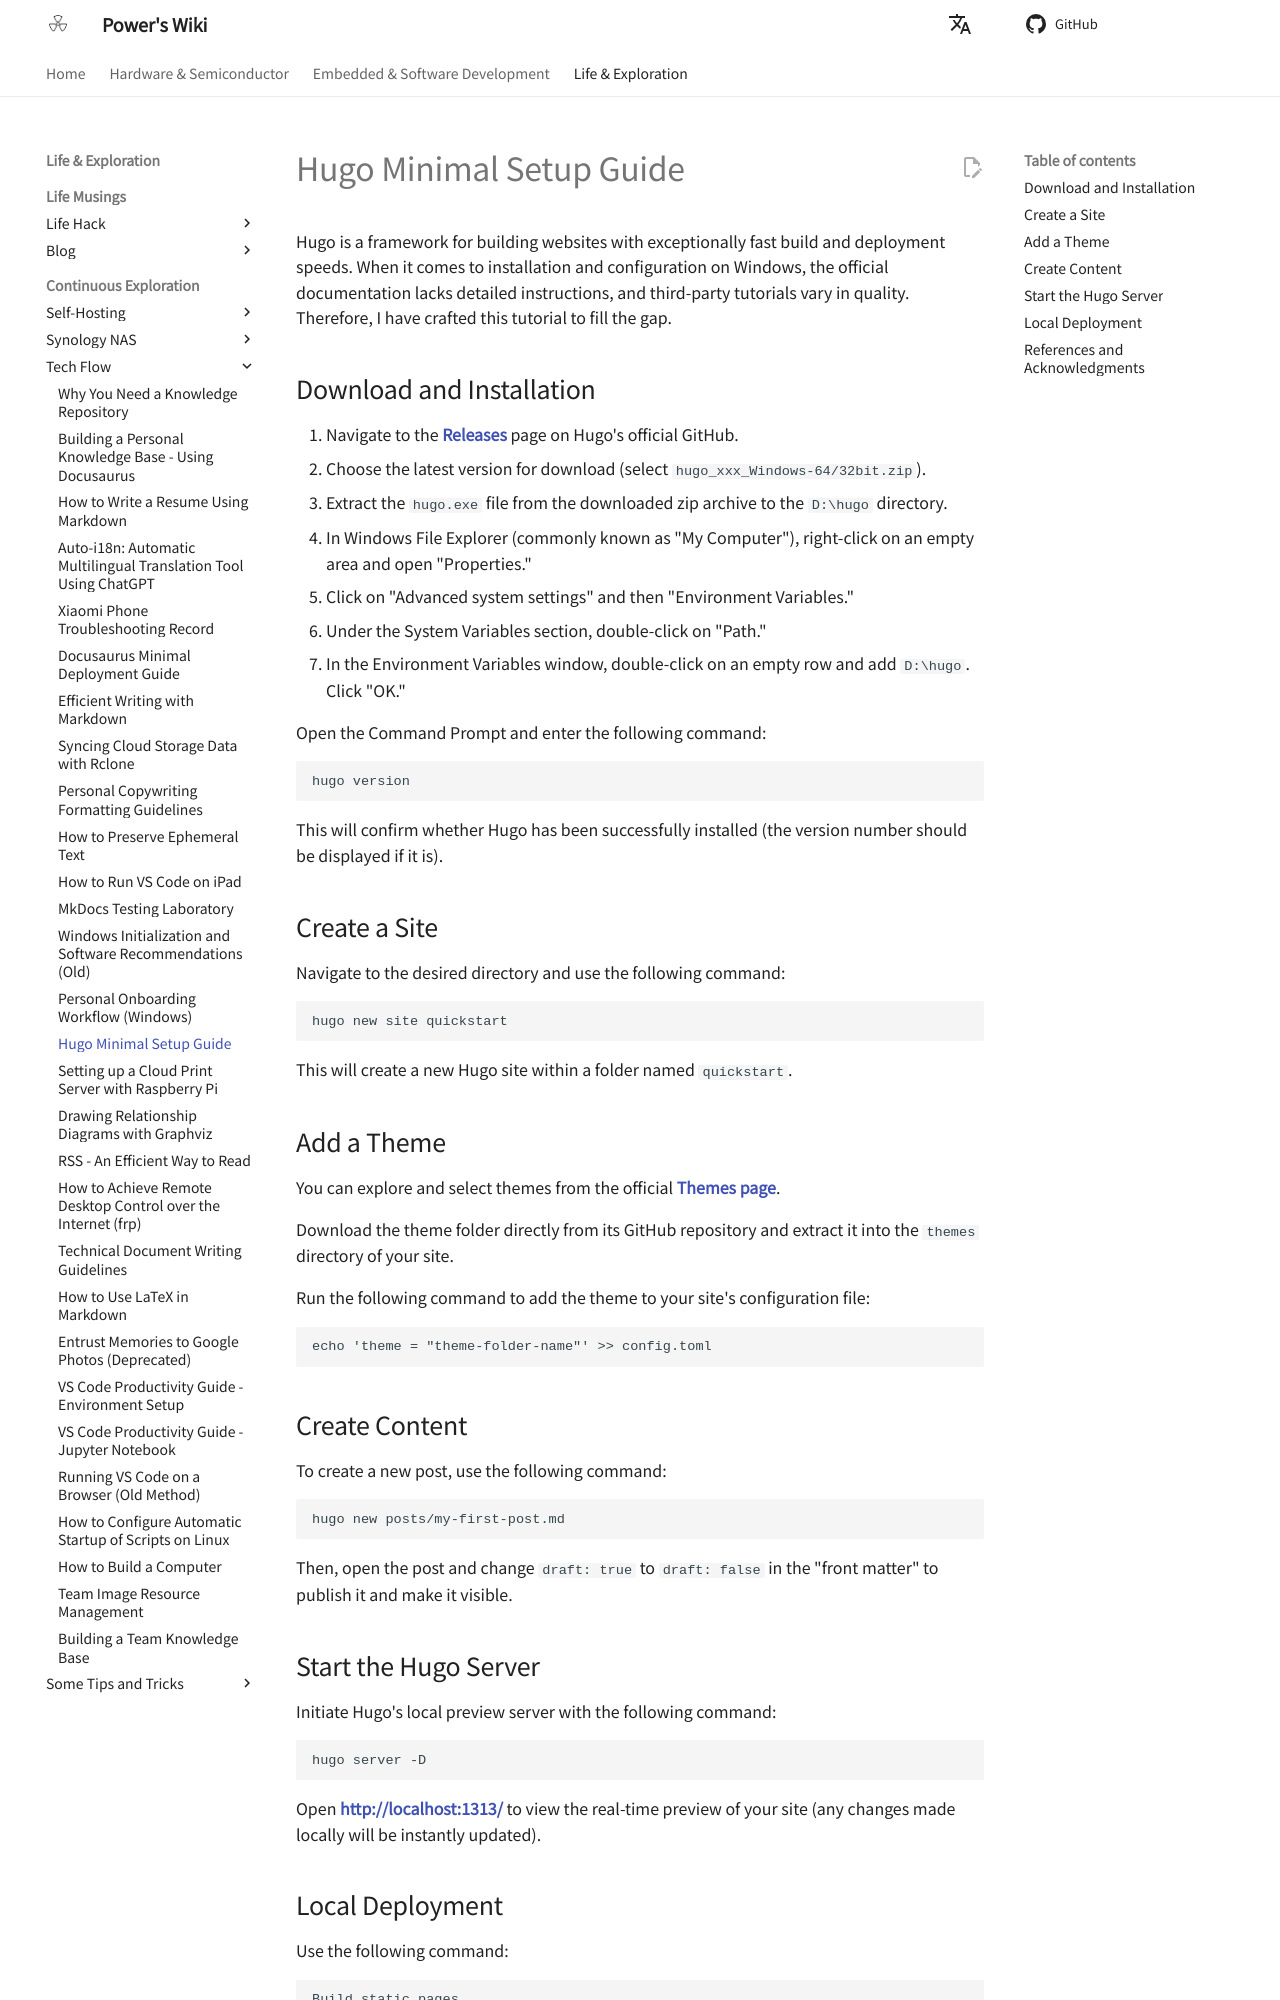

repository: linyuxuanlin/Wiki_MkDocs · page: en/Hugo极简搭建指南/index.html · generator: mkdocs

# Hugo Minimal Setup Guide

Hugo is a framework for building websites with exceptionally fast build and deployment speeds. When it comes to installation and configuration on Windows, the official documentation lacks detailed instructions, and third-party tutorials vary in quality. Therefore, I have crafted this tutorial to fill the gap.

## Download and Installation

1. Navigate to the [**Releases**](https://github.com/gohugoio/hugo/releases) page on Hugo's official GitHub.
2. Choose the latest version for download (select `hugo_xxx_Windows-64/32bit.zip`).
3. Extract the `hugo.exe` file from the downloaded zip archive to the `D:\hugo` directory.
4. In Windows File Explorer (commonly known as "My Computer"), right-click on an empty area and open "Properties."
5. Click on "Advanced system settings" and then "Environment Variables."
6. Under the System Variables section, double-click on "Path."
7. In the Environment Variables window, double-click on an empty row and add `D:\hugo`. Click "OK."

Open the Command Prompt and enter the following command:

```plaintext
hugo version
```

This will confirm whether Hugo has been successfully installed (the version number should be displayed if it is).

## Create a Site

Navigate to the desired directory and use the following command:

```plaintext
hugo new site quickstart
```

This will create a new Hugo site within a folder named `quickstart`.

## Add a Theme

You can explore and select themes from the official [**Themes page**](https://themes.gohugo.io/).

Download the theme folder directly from its GitHub repository and extract it into the `themes` directory of your site.

Run the following command to add the theme to your site's configuration file:

```plaintext
echo 'theme = "theme-folder-name"' >> config.toml
```

## Create Content

To create a new post, use the following command:

```plaintext
hugo new posts/my-first-post.md
```

Then, open the post and change `draft: true` to `draft: false` in the "front matter" to publish it and make it visible.

## Start the Hugo Server

Initiate Hugo's local preview server with the following command:

```plaintext
hugo server -D
```

Open [**http://localhost:1313/**](http://localhost:1313/) to view the real-time preview of your site (any changes made locally will be instantly updated).
